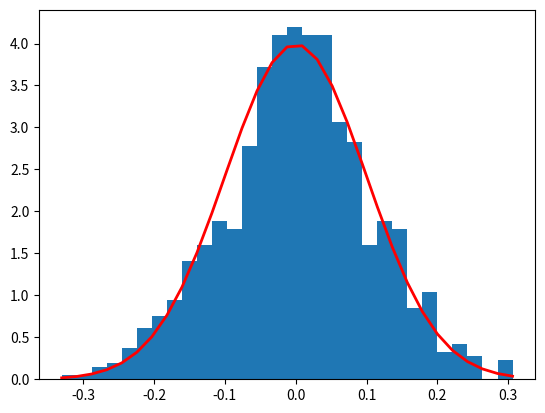

This figure's Python source:
'''
https://numpy.org/doc/stable/reference/random/generated/numpy.random.Generator.normal.html
'''
import matplotlib.pyplot as plt
import numpy as np

# NORMAL DISTRIBUTION
mu, sigma = 0, 0.1
dist_normal = np.random.default_rng().normal(mu, sigma, 1000)
dist_gamma = np.random.standard_gamma(2, 1)
count, bins, ignored = plt.hist(dist_normal, 30, density=True)
plt.plot(bins, 1/(sigma * np.sqrt(2 * np.pi)) * np.exp(- (bins - mu)
         ** 2 / (2 * sigma**2)),         linewidth=2, color='r')
plt.show()

# GAMMA DISTRIBUTION
shape, scale = 2., 1.  # mean and width
s = np.random.default_rng().standard_gamma(shape, 1000000)
